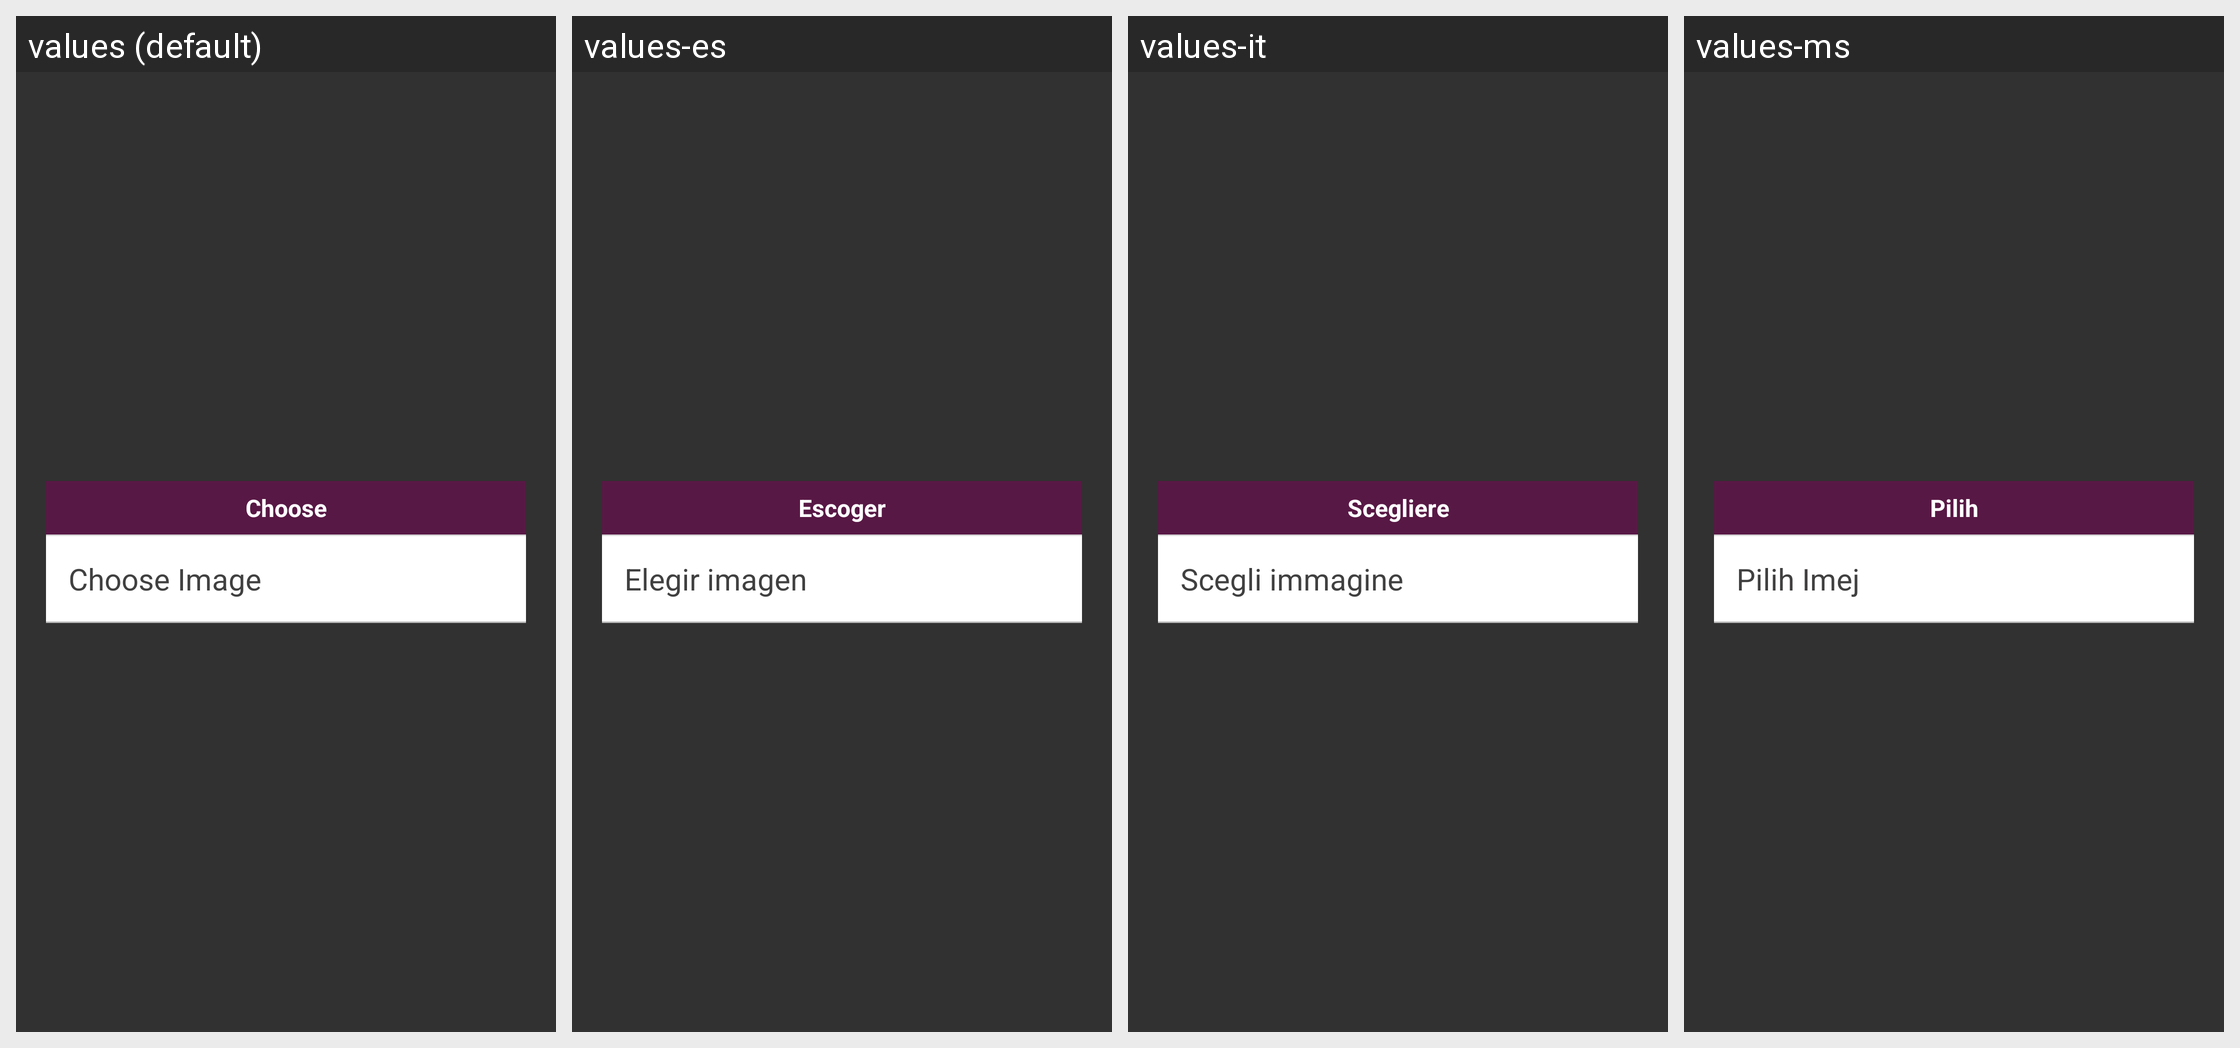

Locale-by-locale string values for the Android screen shown in this grid:
Android screen res/layout/choose_image_assignment.xml rendered under 4 locales, left to right: values (default), values-es, values-it, values-ms. Device: Nexus 5 (rendered at 1080×1920; each locale shown at half size, 540×960, under a caption strip naming it); theme AppTheme.FullScreen.
Other locales in the repository, not shown: values-ar, values-de, values-fr, values-hi, values-si, values-th.
Strings drawn on this screen, with the default value and each locale's value (text and hints the layout hard-codes, and strings that could not be matched under every locale, appear in the picture but are not listed):

choose
  values: Choose
  values-es: Escoger
  values-it: Scegliere
  values-ms: Pilih

choose_image
  values: Choose Image
  values-es: Elegir imagen
  values-it: Scegli immagine
  values-ms: Pilih Imej
